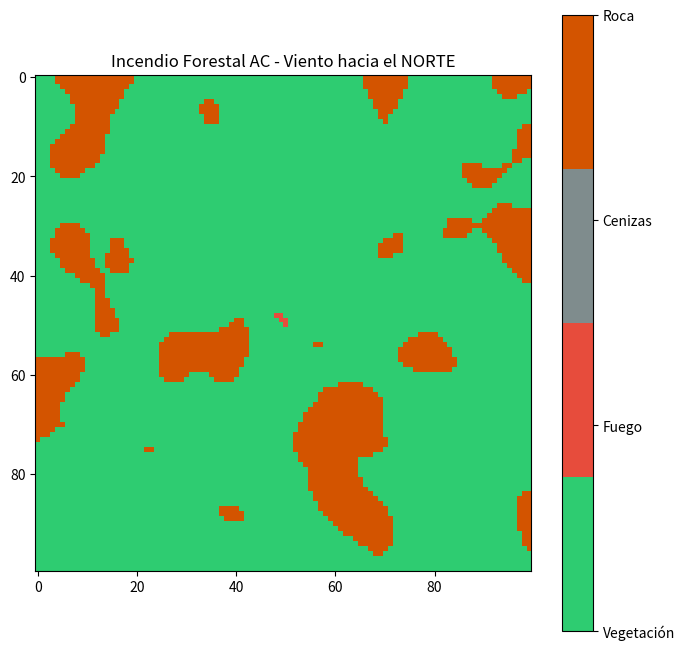

Recreate this plot in Python.
import numpy as np
import matplotlib.pyplot as plt
import matplotlib.animation as animation
from scipy.ndimage import gaussian_filter  # Necesario para concentrar las rocas

# --- 1. CONFIGURACIÓN DEL MODELO ---
L = 100               # Dimensión del retículo (100x100 = 10,000 celdas)
P_BASE = 0.25         # Probabilidad base de propagación del fuego
DURACION_FUEGO = 3    # Cuántos ciclos permanece encendida una celda

# 💨 CONFIGURACIÓN DEL VIENTO
# Opciones válidas: 'ESTE', 'OESTE', 'NORTE', 'SUR'
DIRECCION_VIENTO = 'NORTE' 

# Estados del Autómata Celular
VEGETACION = 0  
FUEGO = 1       
CENIZAS = 2     
ROCA = 3        

# --- 2. INICIALIZACIÓN DEL RETÍCULO CON ROCAS CONCENTRADAS ---
grid = np.zeros((L, L), dtype=int)
tiempo_fuego = np.zeros((L, L), dtype=int)

# Generar mapa de ruido suavizado para concentrar los obstáculos
ruido_aleatorio = np.random.rand(L, L)
ruido_suavizado = gaussian_filter(ruido_aleatorio, sigma=3.5)
umbral_roca = np.percentile(ruido_suavizado, 15) # Asegura el 15% de cobertura

for i in range(L):
    for j in range(L):
        if ruido_suavizado[i, j] < umbral_roca:
            grid[i, j] = ROCA

# Inicializar un foco de incendio en el centro de la matriz
centro = L // 2
grid[centro, centro] = FUEGO
tiempo_fuego[centro, centro] = DURACION_FUEGO

# --- 3. LOGÍSICA Y REGLAS PROBABILÍSTICAS (Por ciclo) ---
def actualizar_ciclo(frame, img, grid_ref):
    global grid, tiempo_fuego
    
    if not np.any(grid == FUEGO):
        return [img]

    nuevo_grid = grid.copy()
    nuevo_tiempo = tiempo_fuego.copy()

    for i in range(L):
        for j in range(L):
            if grid[i, j] == VEGETACION:
                p_contagio_total = 0.0
                
                # Evaluar la Vecindad de Moore
                for di in [-1, 0, 1]:
                    for dj in [-1, 0, 1]:
                        if di == 0 and dj == 0:
                            continue
                        
                        ni, nj = i + di, j + dj
                        if 0 <= ni < L and 0 <= nj < L:
                            if grid[ni, nj] == FUEGO:
                                
                                # CONTROL DINÁMICO DEL VIENTO
                                factor_viento = 1.0  # Factor por defecto (sin viento)
                                
                                if DIRECCION_VIENTO == 'ESTE':
                                    if dj == -1: factor_viento = 2.0   # Fuego viene desde la izquierda
                                    elif dj == 1: factor_viento = 0.3  # Fuego va en contra
                                    
                                elif DIRECCION_VIENTO == 'OESTE':
                                    if dj == 1: factor_viento = 2.0    # Fuego viene desde la derecha
                                    elif dj == -1: factor_viento = 0.3 # Fuego va en contra
                                    
                                elif DIRECCION_VIENTO == 'NORTE':
                                    if di == 1: factor_viento = 2.0    # Fuego viene desde abajo
                                    elif di == -1: factor_viento = 0.3 # Fuego va en contra
                                    
                                elif DIRECCION_VIENTO == 'SUR':
                                    if di == -1: factor_viento = 2.0   # Fuego viene desde arriba
                                    elif di == 1: factor_viento = 0.3  # Fuego va en contra

                                p_contagio_total += P_BASE * factor_viento
                
                if p_contagio_total > 0:
                    p_contagio_total = min(p_contagio_total, 1.0)
                    if np.random.rand() < p_contagio_total:
                        nuevo_grid[i, j] = FUEGO
                        nuevo_tiempo[i, j] = DURACION_FUEGO

            elif grid[i, j] == FUEGO:
                nuevo_tiempo[i, j] -= 1
                if nuevo_tiempo[i, j] <= 0:
                    nuevo_grid[i, j] = CENIZAS

    grid = nuevo_grid
    tiempo_fuego = nuevo_tiempo
    img.set_data(grid)
    return [img]

# --- 4. RENDERIZACIÓN Y ANIMACIÓN ---
fig, ax = plt.subplots(figsize=(8, 8))
ax.set_title(f"Incendio Forestal AC - Viento hacia el {DIRECCION_VIENTO}")

from matplotlib.colors import ListedColormap
cmap_personalizado = ListedColormap(['#2ecc71', '#e74c3c', '#7f8c8d', '#d35400']) 

img = ax.imshow(grid, cmap=cmap_personalizado, vmin=0, vmax=3)

ani = animation.FuncAnimation(
    fig, actualizar_ciclo, fargs=(img, grid), 
    frames=150, interval=100, blit=True, repeat=False
)

plt.colorbar(img, ticks=[0, 1, 2, 3], format=plt.FuncFormatter(lambda val, loc: ['Vegetación', 'Fuego', 'Cenizas', 'Roca'][int(val)]))
plt.show()
